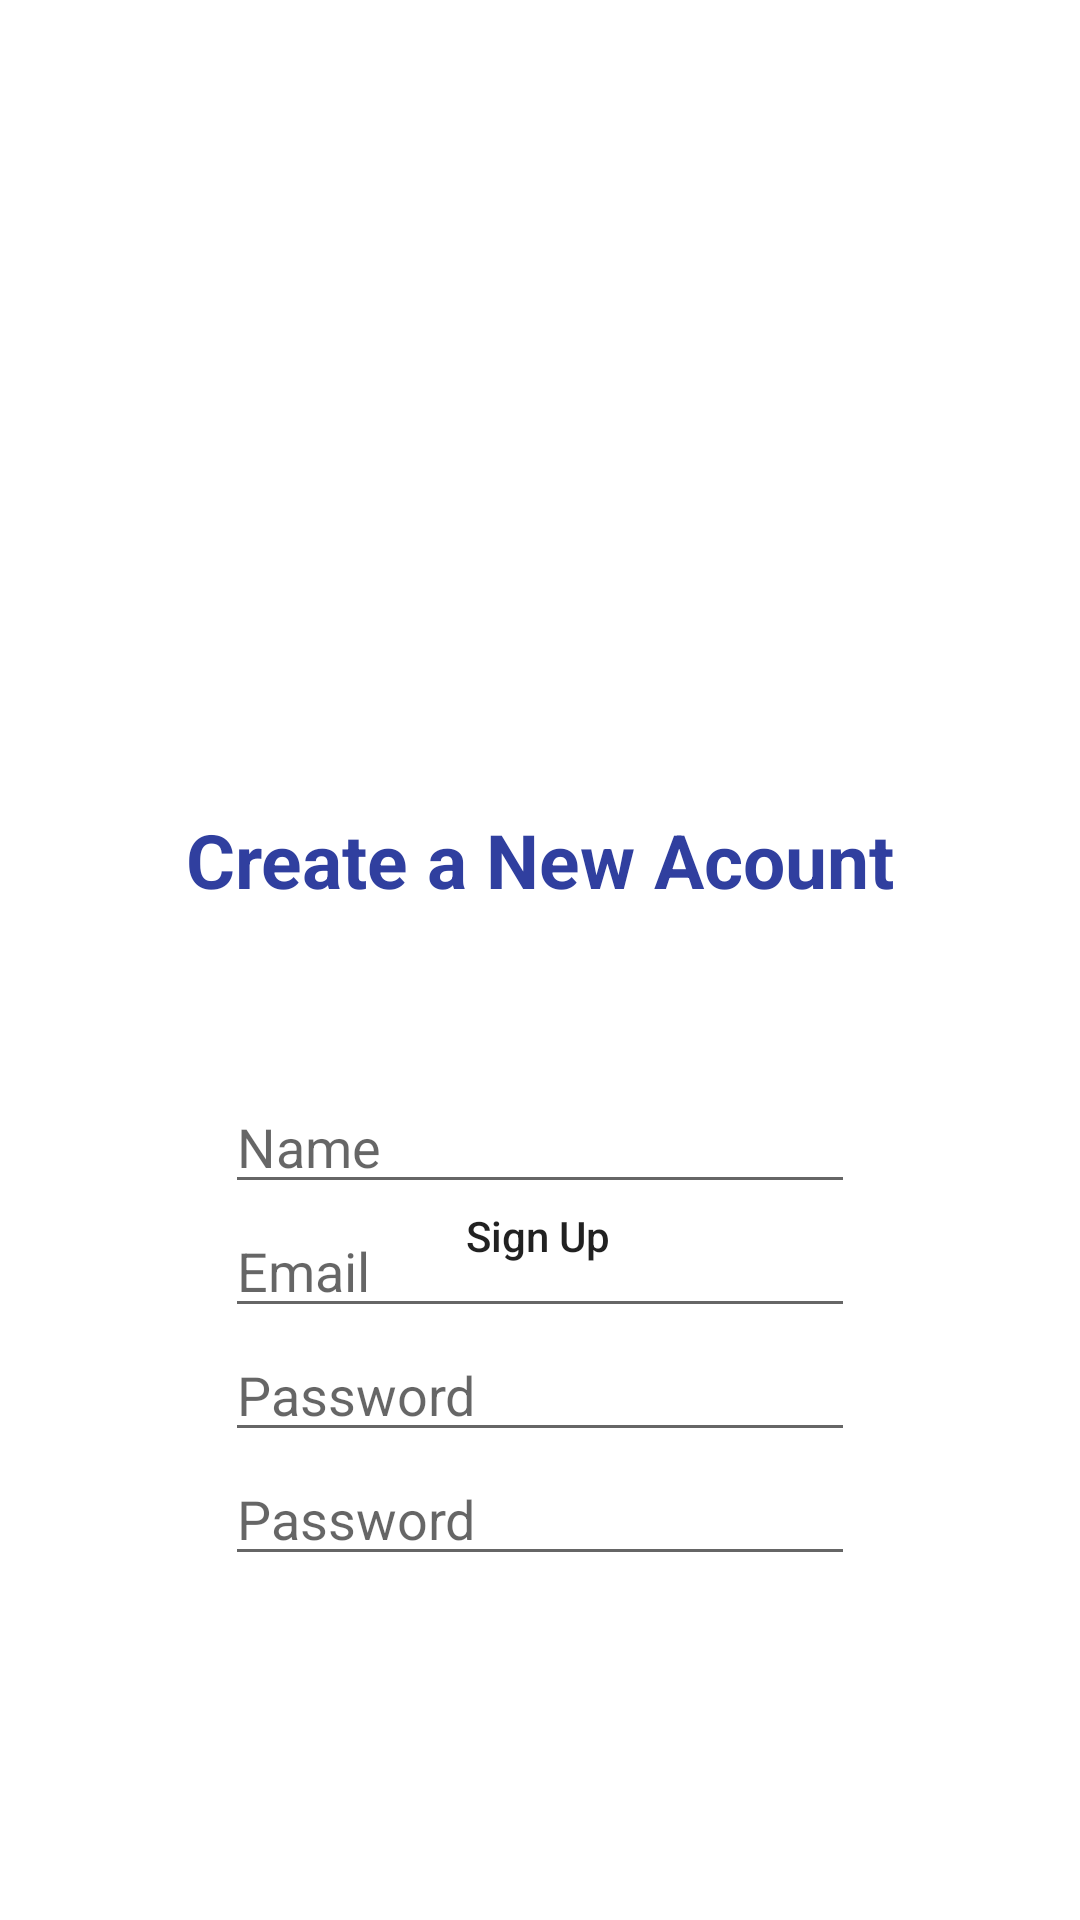

Reconstruct the res/layout file that produces this screen, plus the resources it refers to.
<!-- AndroidManifest.xml: application theme Theme.MuigaiConsulting -->
<!-- res/layout/activity_register.xml -->
<?xml version="1.0" encoding="utf-8"?>
<RelativeLayout xmlns:android="http://schemas.android.com/apk/res/android"
    xmlns:tools="http://schemas.android.com/tools"
    android:layout_width="match_parent"
    android:layout_height="match_parent"
    tools:context=".RegisterActivity">
    <View
        android:id="@+id/header_view"
        android:layout_width="match_parent"
        android:layout_height="200dp"
        android:background="@drawable/header_bg"/>
    <LinearLayout
        android:layout_marginTop="10dp"
        android:layout_width="match_parent"
        android:layout_height="wrap_content"
        android:layout_below="@+id/header_view"
        android:orientation="vertical">
        <include layout="@layout/register"/>

    </LinearLayout>

    <LinearLayout
        android:gravity="bottom"
        android:layout_width="match_parent"
        android:layout_height="match_parent">


        <View

            android:layout_width="match_parent"
            android:layout_height="200dp"
            android:background="@drawable/bottom_bg"/>
    </LinearLayout>


</RelativeLayout>
<!-- res/layout/register.xml (included above) -->
<?xml version="1.0" encoding="utf-8"?>
<androidx.constraintlayout.widget.ConstraintLayout xmlns:android="http://schemas.android.com/apk/res/android"
    xmlns:app="http://schemas.android.com/apk/res-auto"
    xmlns:tools="http://schemas.android.com/tools"
    android:layout_width="match_parent"
    android:layout_height="match_parent">

    <EditText
        android:id="@+id/editName"
        android:layout_width="wrap_content"
        android:layout_height="wrap_content"
        android:layout_marginTop="150dp"
        android:ems="10"
        android:hint="Name"
        android:inputType="textPersonName"
        app:layout_constraintBottom_toTopOf="@+id/editEmail"
        app:layout_constraintEnd_toEndOf="parent"
        app:layout_constraintStart_toStartOf="parent"
        app:layout_constraintTop_toTopOf="parent"
        app:layout_constraintVertical_bias="0.13" />

    <EditText
        android:id="@+id/editEmail"
        android:layout_width="wrap_content"
        android:layout_height="wrap_content"
        android:ems="10"
        android:hint="Email"

        android:inputType="textEmailAddress"
        app:layout_constraintBottom_toTopOf="@+id/editPass"
        app:layout_constraintEnd_toEndOf="parent"
        app:layout_constraintStart_toStartOf="parent"
        app:layout_constraintTop_toBottomOf="@+id/editName" />

    <EditText
        android:id="@+id/editPass"
        android:layout_width="wrap_content"
        android:layout_height="wrap_content"
        android:ems="10"
        android:hint="Password"
        android:inputType="textPassword"
        app:layout_constraintBottom_toTopOf="@+id/confirmPass"
        app:layout_constraintEnd_toEndOf="parent"
        app:layout_constraintStart_toStartOf="parent"
        app:layout_constraintTop_toBottomOf="@+id/editEmail" />


    <EditText
        android:id="@+id/confirmPass"
        android:layout_width="wrap_content"
        android:layout_height="wrap_content"
        android:ems="10"
        android:hint="Password"
        android:inputType="textPassword"
        app:layout_constraintBottom_toTopOf="@+id/buttonAcount"
        app:layout_constraintEnd_toEndOf="parent"
        app:layout_constraintStart_toStartOf="parent"
        app:layout_constraintTop_toBottomOf="@+id/editPass" />


    <Button
        android:id="@+id/buttonAcount"
        android:layout_width="wrap_content"
        android:layout_height="wrap_content"
        android:layout_marginBottom="300dp"
        android:background="@drawable/bottom_bg"
        android:text="Sign Up"
        android:textAllCaps="false"
        android:textColor="@color/colorWhite"
        app:layout_constraintBottom_toBottomOf="parent"
        app:layout_constraintEnd_toEndOf="parent"
        app:layout_constraintHorizontal_bias="0.498"
        app:layout_constraintStart_toStartOf="parent"
        app:layout_constraintTop_toBottomOf="@+id/editPass" />

    <TextView
        android:id="@+id/textView"
        android:layout_width="wrap_content"
        android:layout_height="wrap_content"
        android:layout_marginTop="16dp"
        android:layout_marginBottom="13dp"
        android:text="Create a New Acount"
        android:textColor="#303F9F"
        android:textSize="25sp"
        android:textStyle="bold"
        app:layout_constraintBottom_toTopOf="@+id/editName"
        app:layout_constraintEnd_toEndOf="parent"
        app:layout_constraintStart_toStartOf="parent"
        app:layout_constraintTop_toTopOf="parent" />
</androidx.constraintlayout.widget.ConstraintLayout>
<!-- resources referenced by this layout -->
<resources>
  <style name="Theme.MuigaiConsulting" parent="Theme.MaterialComponents.DayNight.DarkActionBar">
          
          <item name="colorPrimary">@color/purple_500</item>
          <item name="colorPrimaryVariant">@color/purple_700</item>
          <item name="colorOnPrimary">@color/white</item>
          
          <item name="colorSecondary">@color/teal_200</item>
          <item name="colorSecondaryVariant">@color/teal_700</item>
          <item name="colorOnSecondary">@color/black</item>
          
          <item name="android:statusBarColor" tools:targetApi="l">?attr/colorPrimaryVariant</item>
          
      </style>
  <!-- not gathered from this repository: default colours our renderer supplied (Android Studio template values) -->
  <color name="purple_500">#FF6200EE</color>
  <color name="purple_700">#FF3700B3</color>
  <color name="teal_200">#FF03DAC5</color>
  <color name="teal_700">#FF018786</color>
  <color name="black">#FF000000</color>
  <color name="white">#FFFFFFFF</color>
</resources>
